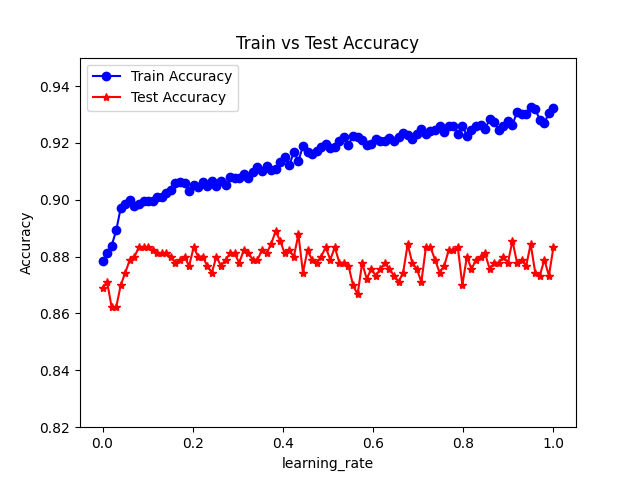

The file beside this chart, header and first rows:
learning_rate, Train Accuracy, Test Accuracy
1e-05, 0.8783, 0.8689
0.01011, 0.8811, 0.8711
0.02021, 0.8839, 0.8622
0.03031, 0.8892, 0.8622
0.04041, 0.8972, 0.87
0.05051, 0.8986, 0.8744
0.06062, 0.9, 0.8789
0.07072, 0.8978, 0.88
0.08082, 0.8986, 0.8833
0.09092, 0.8997, 0.8833
0.101, 0.8997, 0.8833
0.1111, 0.8997, 0.8822
0.1212, 0.9008, 0.8811
0.1313, 0.9011, 0.8811
0.1414, 0.9022, 0.8811
0.1515, 0.9036, 0.88
0.1616, 0.9058, 0.8778
0.1717, 0.9064, 0.8789
0.1818, 0.9058, 0.88
0.1919, 0.9031, 0.8767
0.202, 0.9053, 0.8833
0.2121, 0.9044, 0.88
0.2222, 0.9061, 0.88
0.2323, 0.9047, 0.8767
0.2424, 0.9067, 0.8744
0.2525, 0.905, 0.88
0.2626, 0.9067, 0.8767
0.2727, 0.9053, 0.8789
0.2828, 0.9081, 0.8811
0.2929, 0.9075, 0.8811
0.303, 0.9075, 0.8778
0.3131, 0.9089, 0.8822
0.3232, 0.9075, 0.8811
0.3333, 0.9097, 0.8789
0.3434, 0.9114, 0.8789
0.3535, 0.91, 0.8822
0.3636, 0.9119, 0.8811
0.3737, 0.9103, 0.8844
0.3838, 0.9108, 0.8889
0.3939, 0.9133, 0.8856
0.404, 0.915, 0.8811
0.4141, 0.9122, 0.8822
0.4242, 0.9167, 0.88
0.4343, 0.9136, 0.8878
0.4445, 0.9189, 0.8744
0.4546, 0.9169, 0.8822
0.4647, 0.9161, 0.8789
0.4748, 0.9172, 0.8778
0.4849, 0.9186, 0.88
0.495, 0.9197, 0.8833
0.5051, 0.9183, 0.8789
0.5152, 0.9186, 0.8833
0.5253, 0.9206, 0.8778
0.5354, 0.9219, 0.8778
0.5455, 0.9194, 0.8767
0.5556, 0.9225, 0.87
0.5657, 0.9219, 0.8667
0.5758, 0.9211, 0.8778
0.5859, 0.9194, 0.8722
0.596, 0.9197, 0.8756
... 40 more rows
